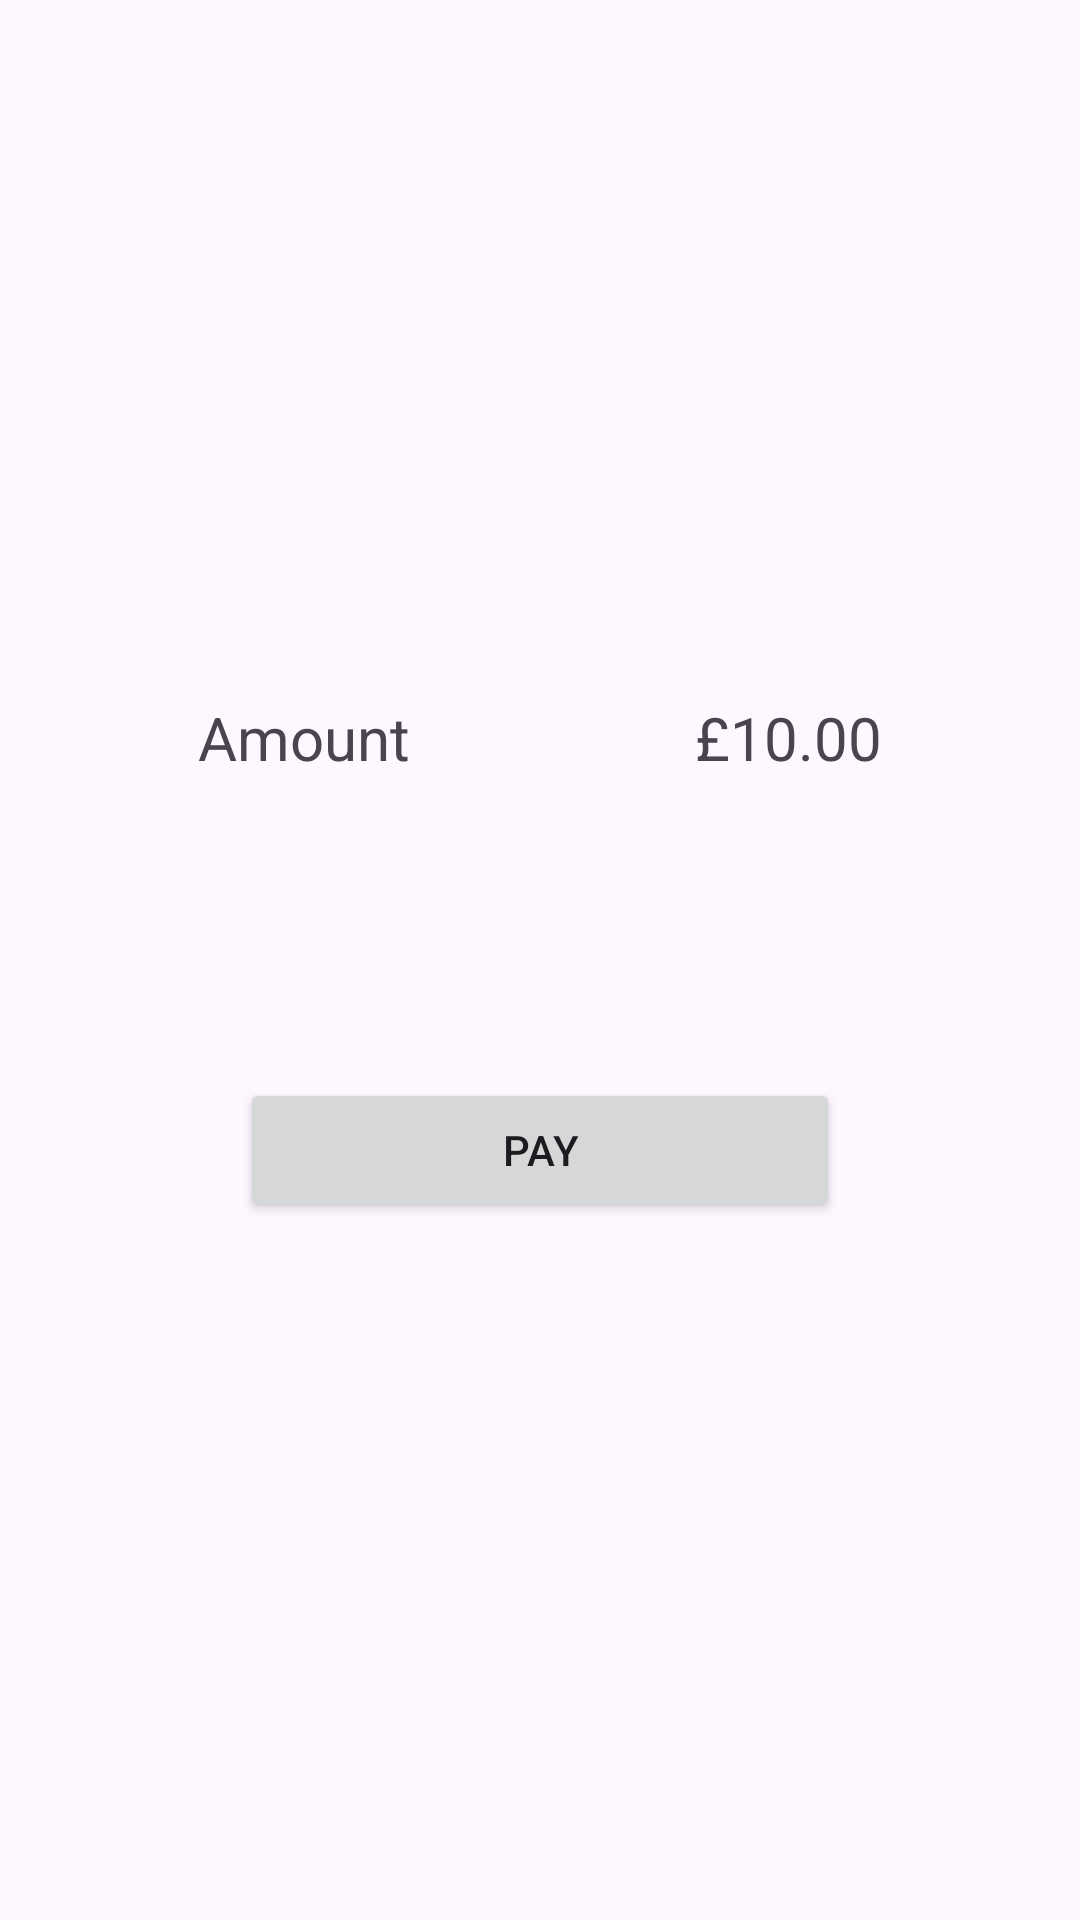

The Android layout XML behind this screen, and the referenced resources:
<!-- AndroidManifest.xml: application theme Theme.SamplePosApp -->
<!-- res/layout/fragment_pay.xml -->
<?xml version="1.0" encoding="utf-8"?>
<androidx.core.widget.NestedScrollView xmlns:android="http://schemas.android.com/apk/res/android"
    xmlns:app="http://schemas.android.com/apk/res-auto"
    xmlns:tools="http://schemas.android.com/tools"
    android:layout_width="match_parent"
    android:layout_height="match_parent"
    tools:context=".PaymentFragment">

    <LinearLayout
        android:layout_width="match_parent"
        android:layout_height="match_parent"
        android:orientation="vertical"
        android:layout_gravity="center"
        android:padding="16dp">

        <RelativeLayout
            android:id="@+id/RL_buttons"
            android:layout_width="match_parent"
            android:layout_height="match_parent"
            android:padding="50dp">

            <TextView
                android:id="@+id/textview_amount_key"
                android:layout_width="wrap_content"
                android:layout_height="wrap_content"
                android:text="@string/amount_text"
                android:textSize="20sp"
                app:layout_constraintBottom_toTopOf="parent"
                app:layout_constraintEnd_toEndOf="parent"
                app:layout_constraintStart_toStartOf="parent"
                app:layout_constraintTop_toBottomOf="parent" />

            <TextView
                android:id="@+id/textview_amount_val"
                android:layout_width="fill_parent"
                android:layout_height="wrap_content"
                android:layout_toEndOf="@id/textview_amount_key"
                android:gravity="end"
                android:text="@string/amount_value"
                android:textSize="20sp"
                app:layout_constraintBottom_toTopOf="parent"
                app:layout_constraintEnd_toEndOf="parent"
                app:layout_constraintStart_toStartOf="parent"
                app:layout_constraintTop_toBottomOf="parent" />

        </RelativeLayout>

        <RelativeLayout
            android:layout_width="match_parent"
            android:layout_height="match_parent"
            android:gravity="center_horizontal"
            android:padding="50dp"
            app:layout_constraintTop_toBottomOf="@id/RL_buttons">

            <Button
                android:id="@+id/button_first"
                android:layout_width="200dp"
                android:layout_height="wrap_content"
                android:text="@string/pay" />
        </RelativeLayout>


    </LinearLayout>
</androidx.core.widget.NestedScrollView>
<!-- resources referenced by this layout -->
<resources>
  <string name="amount_text">Amount</string>
  <string name="amount_value">£10.00</string>
  <string name="pay">Pay</string>
  <style name="Theme.SamplePosApp" parent="Base.Theme.SamplePosApp" />
  <style name="Base.Theme.SamplePosApp" parent="Theme.Material3.DayNight.NoActionBar">
          
          
      </style>
</resources>
